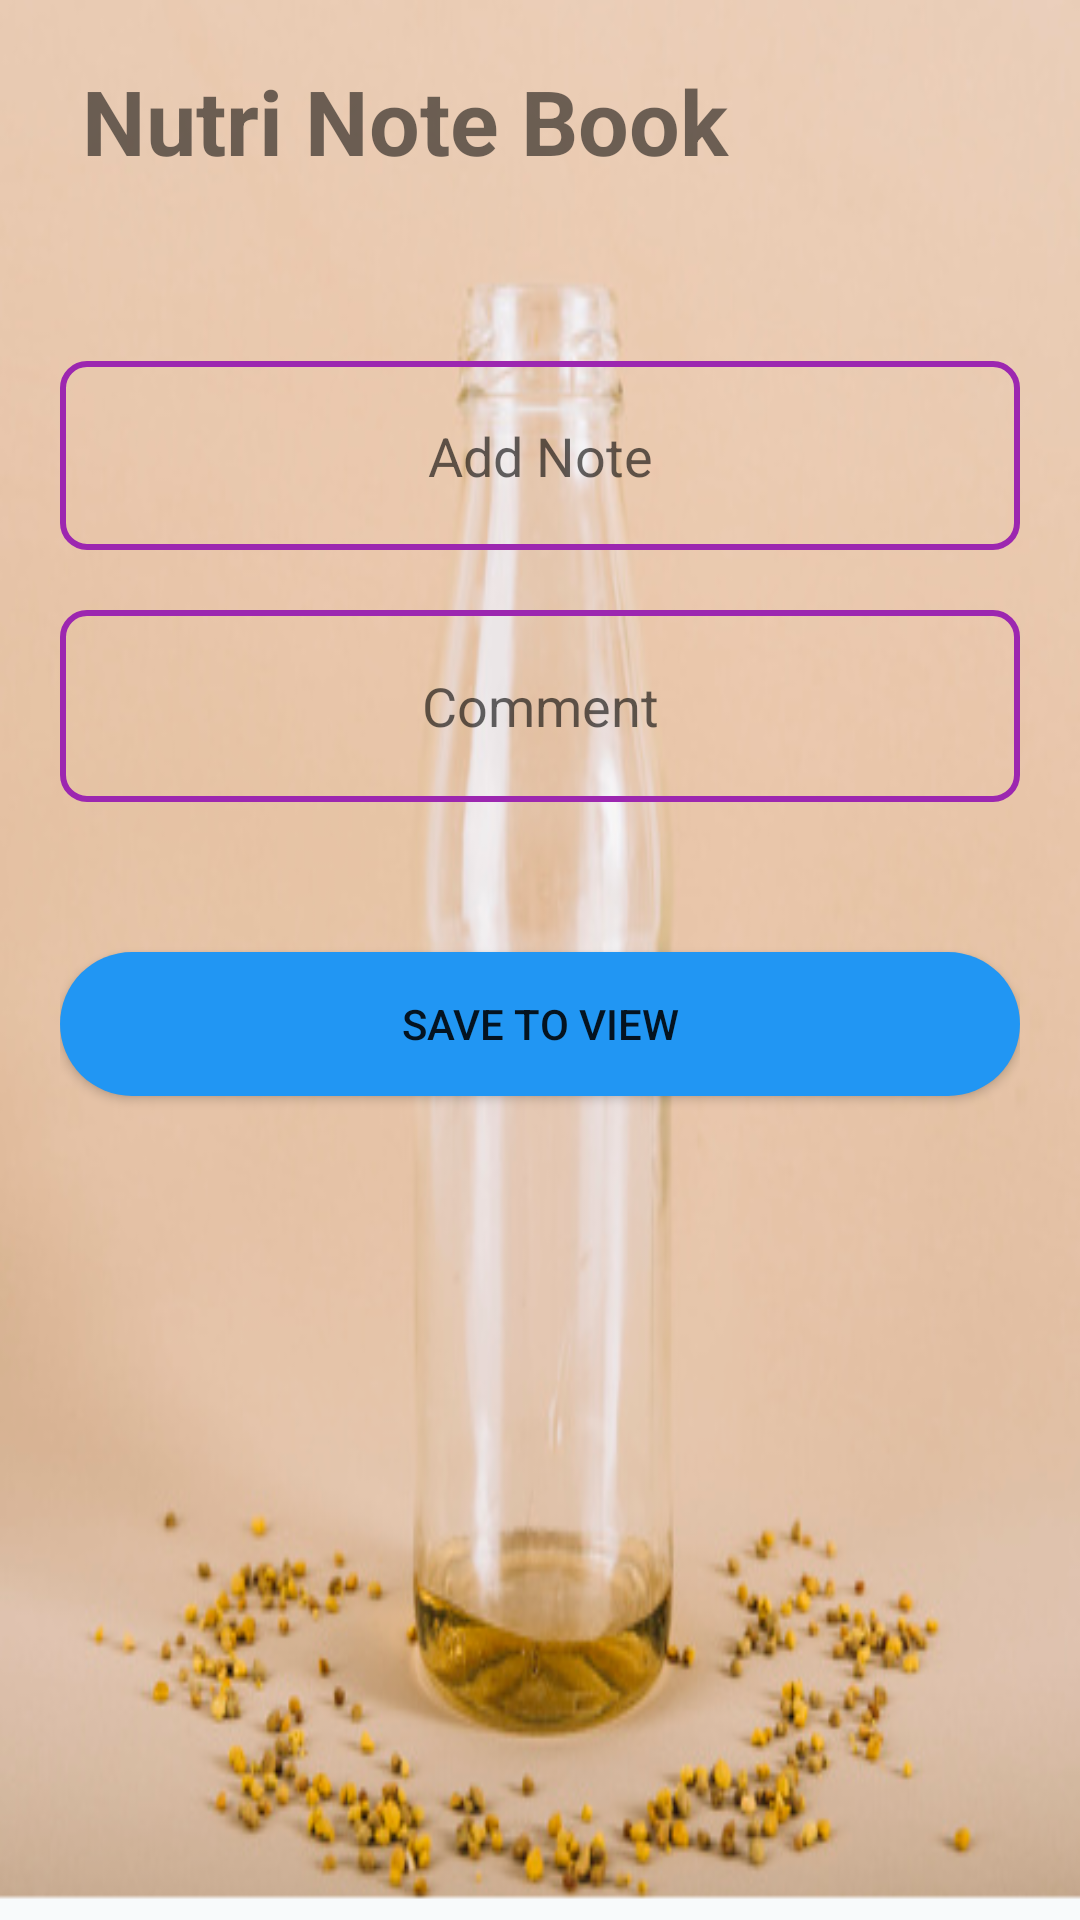

Android layout source for this screen:
<!-- AndroidManifest.xml: application theme Theme.MyNutritionApp -->
<!-- res/layout/activity_notebook.xml -->
<?xml version="1.0" encoding="utf-8"?>
<LinearLayout
    xmlns:android="http://schemas.android.com/apk/res/android"
    xmlns:app="http://schemas.android.com/apk/res-auto"
    xmlns:tools="http://schemas.android.com/tools"
    android:orientation="vertical"
    android:layout_width="match_parent"
    android:layout_height="match_parent"
    android:background="@drawable/dashboard"
    android:padding="20dp"
    tools:context=".NotebookActivity">


    <TextView
        android:textStyle="bold"
        android:layout_marginBottom="60dp"
        android:textSize="30sp"
        android:id="@+id/txttitle"
        android:layout_width="match_parent"
        android:layout_height="wrap_content"
        android:text=" Nutri Note Book" />

    <EditText
        android:id="@+id/ednote"
        android:gravity="center"
        android:layout_width="match_parent"
        android:layout_height="63dp"
        android:layout_marginBottom="20dp"
        android:background="@drawable/edit_bg"
        android:ems="10"
        android:hint="Add Note"
        android:inputType="textPersonName" />

    <EditText
        android:id="@+id/edcomment"
        android:gravity="center"
        android:layout_width="match_parent"
        android:layout_height="64dp"
        android:layout_marginBottom="50dp"
        android:background="@drawable/edit_bg"
        android:ems="10"
        android:hint="Comment"
        android:inputType="textPersonName" />

    <Button
        android:id="@+id/btnsaveview"
        android:layout_marginBottom="20dp"
        android:layout_width="match_parent"
        android:layout_height="wrap_content"
        android:background="@drawable/btn_bg3"
        android:text="Save to View" />

    <TextView
        android:id="@+id/txtnote"
        android:layout_width="match_parent"
        android:layout_height="48dp"
        android:layout_marginBottom="10dp"
        android:text=""
        android:textSize="20sp"
        android:textStyle="bold" />

    <TextView
        android:id="@+id/txtcomment"
        android:layout_width="match_parent"
        android:layout_height="42dp"
        android:textSize="20sp"
        android:textStyle="bold"
        android:text="" />
</LinearLayout>
<!-- resources referenced by this layout -->
<resources>
  <!-- drawable btn_bg3 (drawable) -->
  <?xml version="1.0" encoding="utf-8"?>
  <shape xmlns:android="http://schemas.android.com/apk/res/android">
      <solid android:color="#2196F3"/>
      <corners android:radius="150dp"/>
  </shape>
  <!-- drawable dashboard: png bitmap (drawable-v24, 195336 bytes) -->
  <!-- drawable edit_bg (drawable) -->
  <?xml version="1.0" encoding="utf-8"?>
  <shape xmlns:android="http://schemas.android.com/apk/res/android">
      <stroke android:color="#9C27B0"
          android:width="2dp"/>
      <corners android:radius="8dp"/>
  
  </shape>
  <style name="Theme.MyNutritionApp" parent="Theme.MaterialComponents.Light.NoActionBar">
          
          
          
          
          
          
          
          
          
          
          
      </style>
</resources>
